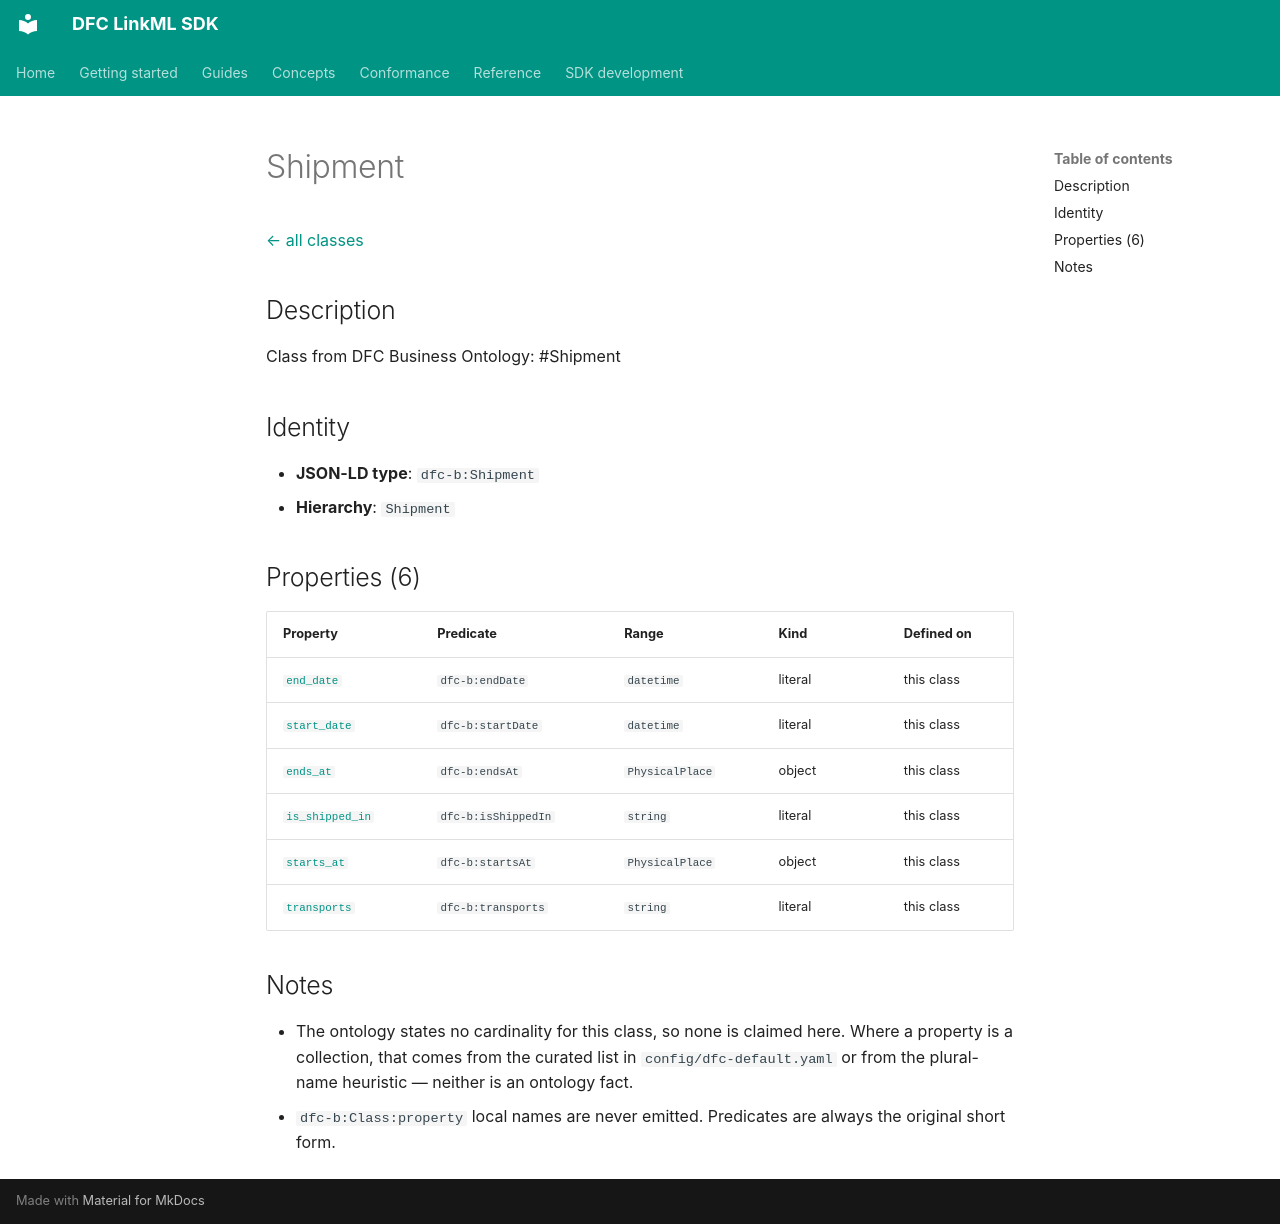

repository: Food-Data-Collaboration/DFC-LinkML · page: reference/model/classes/Shipment/index.html · generator: mkdocs

# Shipment

[← all classes](index.md)

## Description

Class from DFC Business Ontology: #Shipment

## Identity

- **JSON-LD type**: `dfc-b:Shipment`
- **Hierarchy**: `Shipment`

## Properties (6)

| Property | Predicate | Range | Kind | Defined on |
|---|---|---|---|---|
| [`end_date`](../properties/end_date.md) | `dfc-b:endDate` | `datetime` | literal | this class |
| [`start_date`](../properties/start_date.md) | `dfc-b:startDate` | `datetime` | literal | this class |
| [`ends_at`](../properties/ends_at.md) | `dfc-b:endsAt` | `PhysicalPlace` | object | this class |
| [`is_shipped_in`](../properties/is_shipped_in.md) | `dfc-b:isShippedIn` | `string` | literal | this class |
| [`starts_at`](../properties/starts_at.md) | `dfc-b:startsAt` | `PhysicalPlace` | object | this class |
| [`transports`](../properties/transports.md) | `dfc-b:transports` | `string` | literal | this class |

## Notes

- The ontology states no cardinality for this class, so none is claimed here. Where a property is a collection, that comes from the curated list in `config/dfc-default.yaml` or from the plural-name heuristic — neither is an ontology fact.
- `dfc-b:Class:property` local names are never emitted. Predicates are always the original short form.
